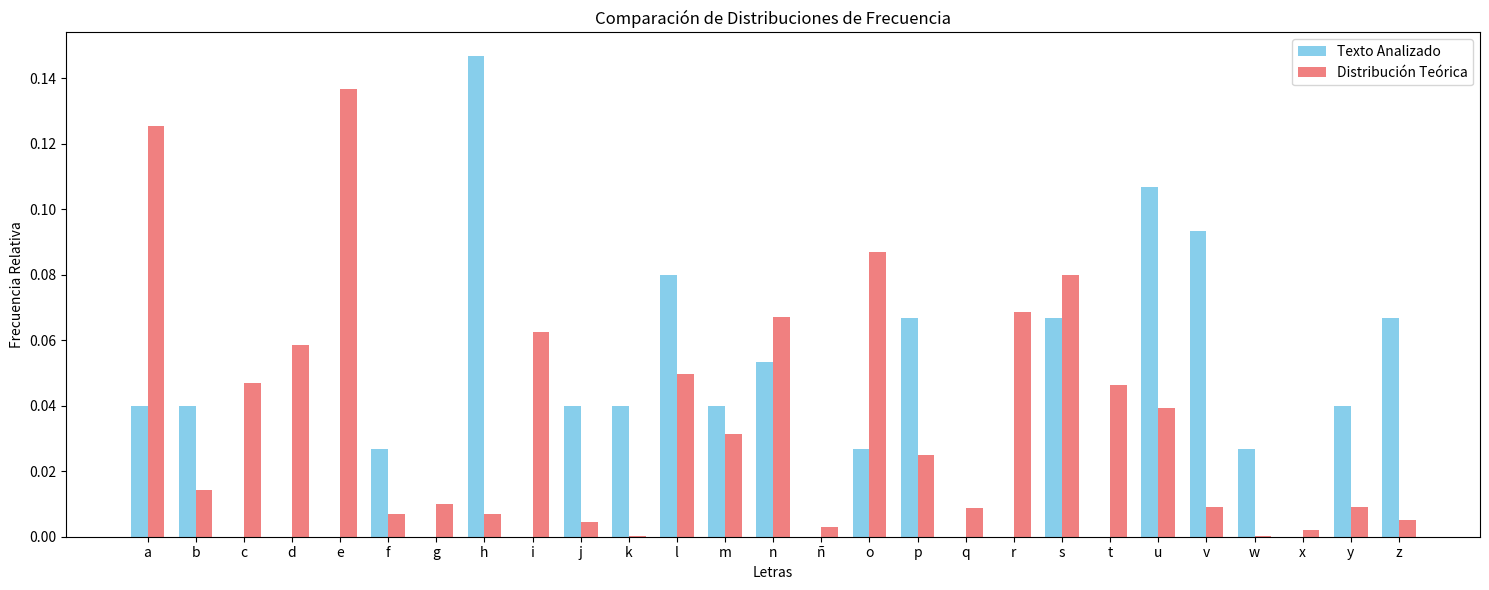

Python code for this plot:
'''
 * Nombre: AnálisisFrecuencia.py
 * [redacted]
 * Lenguaje: Python
 * Recursos: Cursor
 * Historial: 
    - Finalizado el 03.02.2025
'''

import matplotlib.pyplot as plt

Diccionario = 'abcdefghijklmnñopqrstuvwxyz'

def analizar_frecuencia(texto):
    """Analiza la frecuencia de cada carácter en el texto"""
    # Convertir texto a minúsculas y filtrar solo caracteres del diccionario
    texto = texto.lower()
    texto_filtrado = ''.join(c for c in texto if c in Diccionario)
    
    # Contar total de caracteres válidos
    total_caracteres = len(texto_filtrado)
    
    # Crear diccionario con todas las letras inicializadas en 0
    frecuencias = {letra: 0 for letra in Diccionario}
    
        # Contar frecuencias manualmente
    for letra in texto_filtrado:
        frecuencias[letra] += 1
    
    # Actualizar frecuencias y calcular probabilidades
    for letra in frecuencias:
        frecuencias[letra] = frecuencias[letra] / total_caracteres if total_caracteres > 0 else 0
    
    return frecuencias

def mostrar_resultados(frecuencias):
    """Muestra los resultados del análisis de frecuencia"""
    print("\nAnálisis de Frecuencia:")
    print("------------------------")
    for letra, prob in frecuencias.items():
        print(f"Letra '{letra}': {prob:.4f} ({prob*100:.2f}%)")

def graficar_frecuencias(frecuencias):
    """Genera un gráfico de barras con las frecuencias"""
    plt.figure(figsize=(15, 5))
    plt.bar(frecuencias.keys(), frecuencias.values())
    plt.title('Distribución de Frecuencias de Caracteres')
    plt.xlabel('Caracteres')
    plt.ylabel('Frecuencia Relativa')
    plt.show()

def obtener_distribucion_teorica():
    """Retorna la distribución teórica de frecuencias del español"""
    return {
        'a': 0.1253, 'b': 0.0142, 'c': 0.0468, 'd': 0.0586, 'e': 0.1368,
        'f': 0.0069, 'g': 0.0101, 'h': 0.0070, 'i': 0.0625, 'j': 0.0044,
        'k': 0.0002, 'l': 0.0497, 'm': 0.0315, 'n': 0.0671, 'ñ': 0.0031,
        'o': 0.0868, 'p': 0.0251, 'q': 0.0088, 'r': 0.0687, 's': 0.0798,
        't': 0.0463, 'u': 0.0393, 'v': 0.0090, 'w': 0.0001, 'x': 0.0022,
        'y': 0.0090, 'z': 0.0052
    }

def comparar_distribuciones(frecuencias_texto):
    """Compara la distribución del texto con la distribución teórica"""
    dist_teorica = obtener_distribucion_teorica()
    
    print("\nComparación con distribución teórica:")
    print("-------------------------------------")
    print("Letra | Texto  | Teórica | Diferencia")
    print("------------------------------------")
    
    for letra in Diccionario:
        freq_texto = frecuencias_texto[letra] * 100
        freq_teorica = dist_teorica[letra] * 100
        diferencia = (freq_texto - freq_teorica)
        print(f"{letra:5} | {freq_texto:6.4f}% | {freq_teorica:6.4f}% | {diferencia:8.4f}%")
def graficar_comparacion_distribuciones(frecuencias_texto):
    """Genera un gráfico comparativo entre la distribución del texto y la teórica"""
    dist_teorica = obtener_distribucion_teorica()
    
    # Preparar datos para la gráfica
    letras = list(Diccionario)
    freq_texto = [frecuencias_texto[letra] for letra in letras]
    freq_teorica = [dist_teorica[letra] for letra in letras]
    
    # Configurar el tamaño de la figura
    plt.figure(figsize=(15, 6))
    
    # Crear gráfico de barras agrupadas
    x = range(len(letras))
    ancho = 0.35
    
    plt.bar([i - ancho/2 for i in x], freq_texto, ancho, label='Texto Analizado', color='skyblue')
    plt.bar([i + ancho/2 for i in x], freq_teorica, ancho, label='Distribución Teórica', color='lightcoral')
    
    # Personalizar el gráfico
    plt.xlabel('Letras')
    plt.ylabel('Frecuencia Relativa')
    plt.title('Comparación de Distribuciones de Frecuencia')
    plt.xticks(x, letras)
    plt.legend()
    
    # Ajustar el diseño para evitar que se corten las etiquetas
    plt.tight_layout()
    plt.show()

# Ejemplo de uso
if __name__ == "__main__":
    texto_ejemplo = """SV OHU JVUZLNBPKV, OHU LUJVUAYHKV BUH MSHN WHYH LS ZPNBPLUAL KLZHMPV MSHN { JYFWAV_HUHSFZPZ } """
    
    frecuencias = analizar_frecuencia(texto_ejemplo)
    mostrar_resultados(frecuencias)
    comparar_distribuciones(frecuencias)
    graficar_comparacion_distribuciones(frecuencias) 